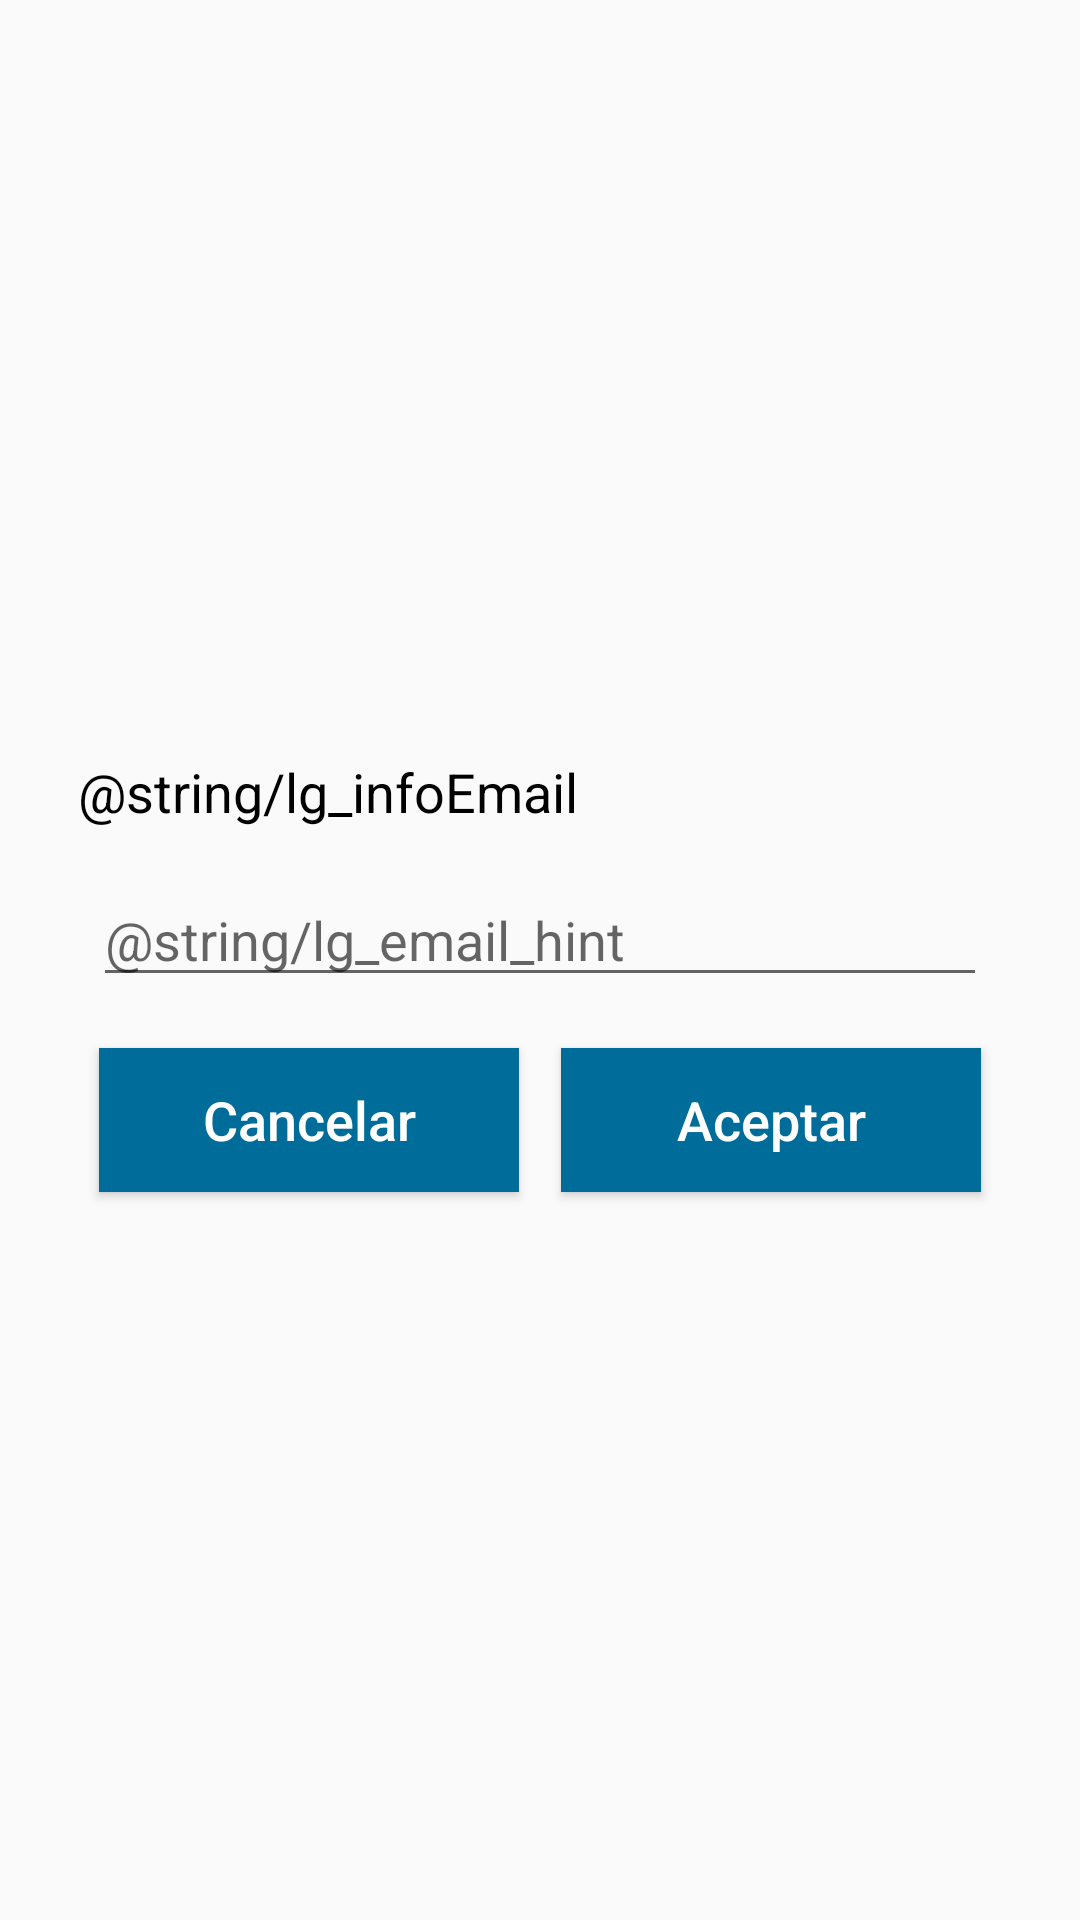

Write the Android layout XML for this screen, with the resource values it uses.
<!-- AndroidManifest.xml: application theme AppTheme -->
<!-- res/layout/email_dialog.xml -->
<?xml version="1.0" encoding="utf-8"?>
<android.support.constraint.ConstraintLayout xmlns:android="http://schemas.android.com/apk/res/android"
    android:layout_width="match_parent"
    android:layout_height="match_parent"
    xmlns:app="http://schemas.android.com/apk/res-auto">

    <LinearLayout
        android:layout_width="0dp"
        android:layout_height="wrap_content"
        android:layout_marginStart="16dp"
        android:layout_marginTop="16dp"
        android:layout_marginEnd="16dp"
        android:orientation="vertical"
        android:padding="10dp"
        app:layout_constraintBottom_toBottomOf="parent"
        app:layout_constraintEnd_toEndOf="parent"
        app:layout_constraintStart_toStartOf="parent"
        app:layout_constraintTop_toTopOf="parent">


        <TextView
            android:id="@+id/textView"
            style="@style/textNegro"
            android:layout_width="match_parent"
            android:layout_height="wrap_content"
            android:text="@string/lg_infoEmail" />

        <LinearLayout
            android:layout_width="match_parent"
            android:layout_height="match_parent"
            android:layout_marginTop="10dp"
            android:orientation="vertical">

            <EditText
                android:id="@+id/lg_email_edt"
                android:layout_width="match_parent"
                android:layout_height="wrap_content"
                android:layout_margin="5dp"
                android:autofillHints=""
                android:ems="10"
                android:hint="@string/lg_email_hint"
                android:inputType="textEmailAddress" />

        </LinearLayout>

        <LinearLayout
            android:layout_width="match_parent"
            android:layout_height="match_parent"
            android:layout_marginTop="5dp"
            android:orientation="horizontal">

            <Button
                android:id="@+id/lg_cancelar_bt"
                style="@style/ButtonNew"
                android:layout_width="wrap_content"
                android:layout_height="wrap_content"
                android:layout_weight="1"
                android:text="@string/cancelar" />

            <Button
                android:id="@+id/lg_aceptar_bt"
                style="@style/ButtonNew"
                android:layout_width="wrap_content"
                android:layout_height="wrap_content"
                android:layout_weight="1"
                android:text="@string/aceptar" />
        </LinearLayout>
    </LinearLayout>
</android.support.constraint.ConstraintLayout>
<!-- resources referenced by this layout -->
<resources>
  <string name="aceptar">Aceptar</string>
  <string name="cancelar">Cancelar</string>
  <style name="ButtonNew">
          <item name="android:layout_margin">7dp</item>
          <item name="android:maxHeight">45dp</item>
          <item name="android:background">@color/colorPrimaryDark</item>
          <item name="android:textSize">18sp</item>
          <item name="android:textAllCaps">false</item>
          <item name="android:textAppearance">@style/TextAppearance.AppCompat.Widget.Button.Colored</item>
      </style>
  <style name="textNegro">
          <item name="android:textColor">@color/colorNegro</item>
          <item name="android:textSize">18sp</item>
      </style>
  <style name="AppTheme" parent="Theme.AppCompat.Light.DarkActionBar">
          
          <item name="android:windowContentOverlay">@null</item>
          <item name="colorPrimary">@color/colorPrimary</item>
          <item name="colorPrimaryDark">@color/colorPrimaryDark</item>
          <item name="colorAccent">@color/colorAccent</item>
      </style>
  <color name="colorPrimaryDark">#006c9a</color>
  <color name="colorNegro">#000000</color>
  <color name="colorPrimary">#0098d7</color>
  <color name="colorAccent">#005a8c</color>
</resources>
